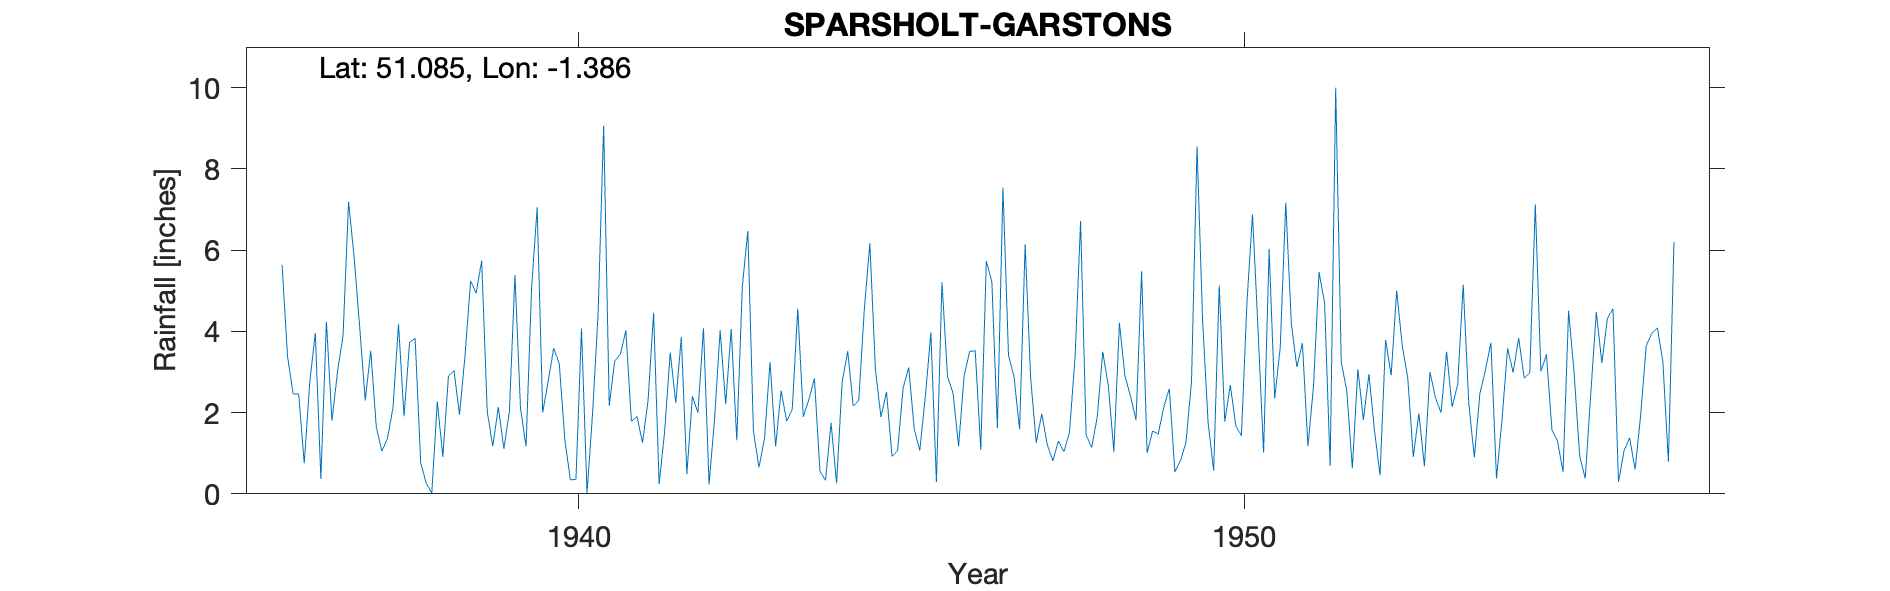

Source data for this figure (header and first rows):
SPARSHOLT-GARSTONS, , , , , , , , , , , , , , , , , , , , , , , 
Grid ref, SU431319, Long, -1.386, Lat, 51.08, Elevation, 350, ft, , , , , , , , , , , , , , , 
Station no, 657/3, , , , , , , , , , , , , , , , , , , , , , 
, 1931, 1932, 1933, 1934, 1935, 1936, 1937, 1938, 1939, 1940, 1941, 1942, 1943, 1944, 1945, 1946, 1947, 1948, 1949, 1950, 1951, 1952, 1953
January, , , , , , 5.64, 7.19, 3.83, 5.74, 2.78, 3.28, 3.86, 6.47, 2.84, 1.89, 2.89, 2.88, 6.72, 1.01, 0.57, 3.6, 2.54, 0.91
February, , , , , , 3.37, 5.83, 0.77, 2.03, 3.59, 3.43, 0.49, 1.55, 0.56, 2.51, 2.48, 1.59, 1.45, 1.55, 5.13, 7.17, 0.63, 1.98
March, , , , , , 2.46, 4.11, 0.26, 1.17, 3.19, 4.02, 2.4, 0.65, 0.33, 0.92, 1.17, 6.14, 1.14, 1.47, 1.78, 4.2, 3.07, 0.68
April, , , , , , 2.46, 2.3, 0.02, 2.14, 1.33, 1.78, 2, 1.36, 1.75, 1.07, 2.91, 2.84, 1.89, 2.14, 2.68, 3.12, 1.82, 3
May, , , , , , 0.75, 3.52, 2.27, 1.11, 0.34, 1.91, 4.08, 3.24, 0.26, 2.61, 3.51, 1.26, 3.5, 2.59, 1.67, 3.71, 2.95, 2.36
June, , , , , , 2.75, 1.64, 0.91, 2.03, 0.36, 1.26, 0.23, 1.17, 2.75, 3.11, 3.52, 1.97, 2.67, 0.54, 1.43, 1.17, 1.55, 2
July, , , , , , 3.96, 1.05, 2.89, 5.39, 4.07, 2.29, 1.85, 2.54, 3.51, 1.6, 1.08, 1.21, 1.04, 0.81, 4.71, 2.65, 0.46, 3.5
August, , , , , , 0.37, 1.36, 3.04, 2.1, 0.02, 4.46, 4.02, 1.79, 2.16, 1.07, 5.73, 0.81, 4.21, 1.26, 6.88, 5.46, 3.79, 2.14
September, , , , , , 4.24, 2.11, 1.95, 1.17, 1.99, 0.24, 2.21, 2.08, 2.3, 2.39, 5.22, 1.3, 2.9, 2.76, 4.04, 4.7, 2.92, 2.69
October, , , , , , 1.8, 4.18, 3.41, 5.07, 4.46, 1.55, 4.06, 4.56, 4.54, 3.97, 1.62, 1.04, 2.41, 8.55, 1.02, 0.69, 5, 5.15
November, , , , , , 3, 1.91, 5.24, 7.05, 9.07, 3.48, 1.32, 1.9, 6.17, 0.29, 7.54, 1.52, 1.82, 4.27, 6.02, 10, 3.65, 2.23
December, , , , , , 3.9, 3.73, 4.94, 2, 2.17, 2.24, 5.1, 2.32, 3.07, 5.21, 3.41, 3.35, 5.48, 1.74, 2.35, 3.25, 2.85, 0.9
Total, , , , , , 34.7, 38.93, 29.53, 37, 33.37, 29.94, 31.62, 29.63, 30.24, 26.64, 41.08, 25.91, 35.23, 28.69, 38.28, 49.72, 31.23, 27.54
1957 Terminated Property sold. Observer …, , , , , , , , , , , , , , , , , , , , , , , 
